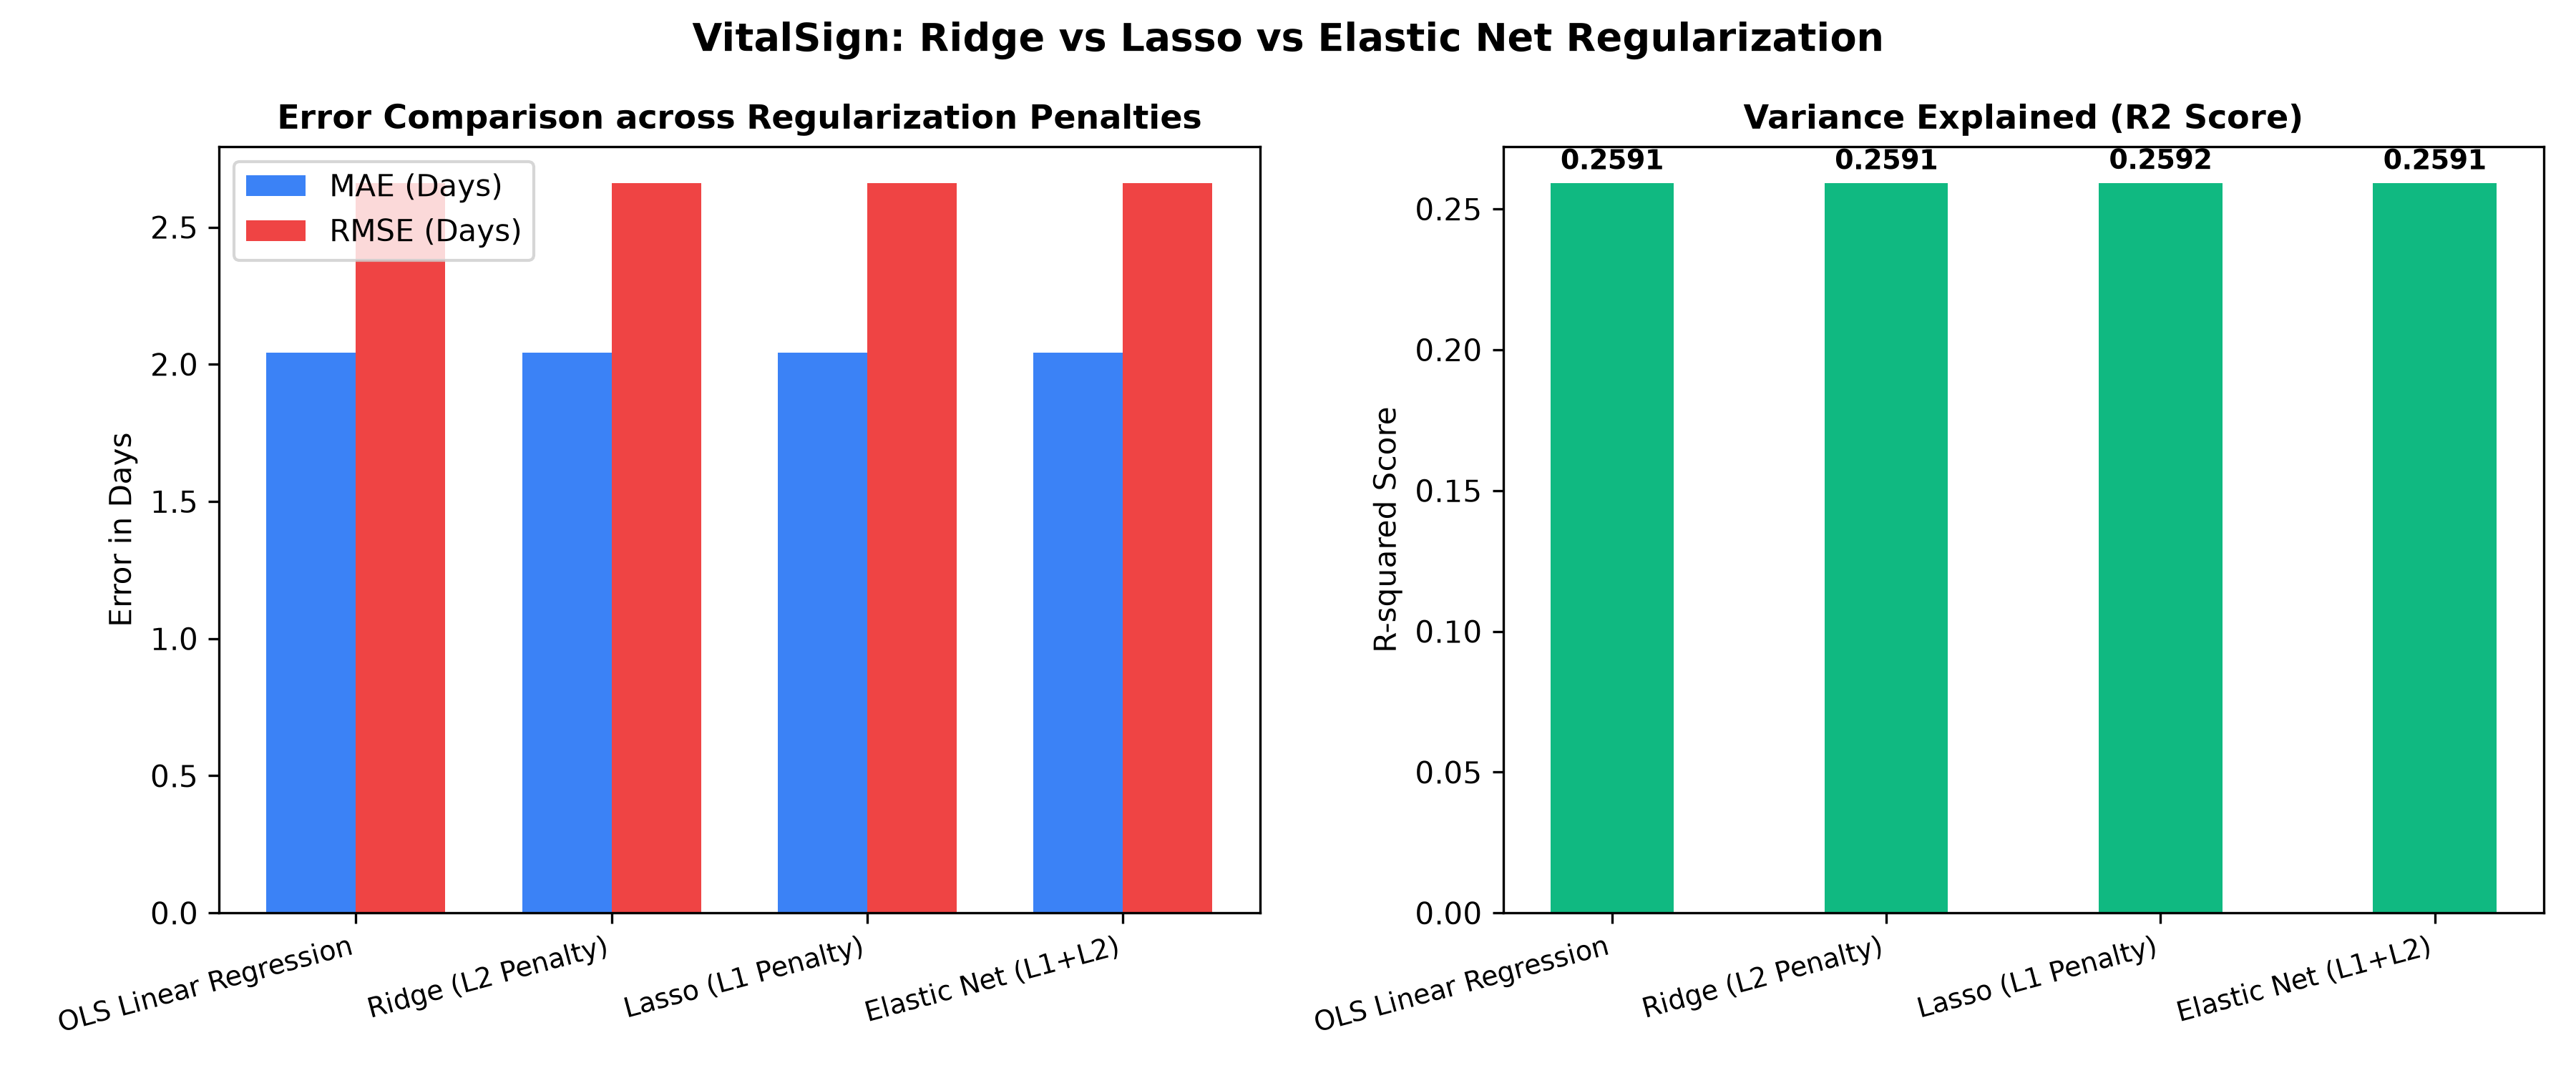

Data behind this chart, as committed beside it:
Model, MAE, MSE, RMSE, R2_Score
OLS Linear Regression, 2.043, 7.08, 2.661, 0.2591
Ridge (L2 Penalty), 2.043, 7.08, 2.661, 0.2591
Lasso (L1 Penalty), 2.043, 7.078, 2.66, 0.2592
Elastic Net (L1+L2), 2.043, 7.079, 2.661, 0.2591
